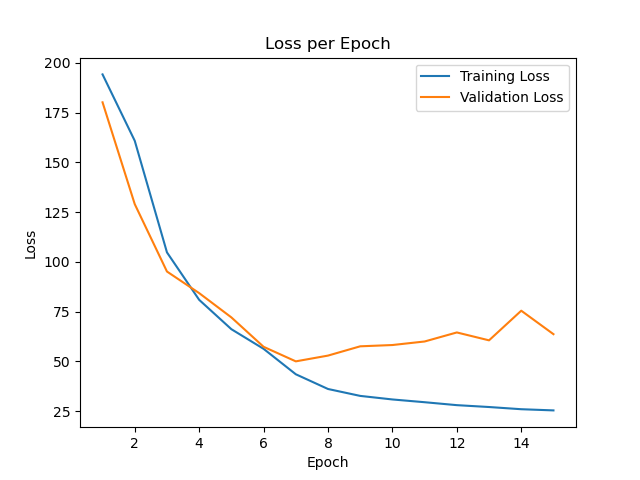

The file beside this chart, header and first rows:
epoch, train_loss, val_loss
0, 201.3, 193.9
1, 194.2, 180.2
2, 160.8, 129
3, 104.8, 95.14
4, 80.92, 84.29
5, 66.17, 72.09
6, 56.3, 57.32
7, 43.53, 50.01
8, 36.13, 52.91
9, 32.65, 57.57
10, 30.87, 58.21
11, 29.48, 59.99
12, 28.01, 64.53
13, 27.07, 60.57
14, 25.96, 75.46
15, 25.37, 63.67
